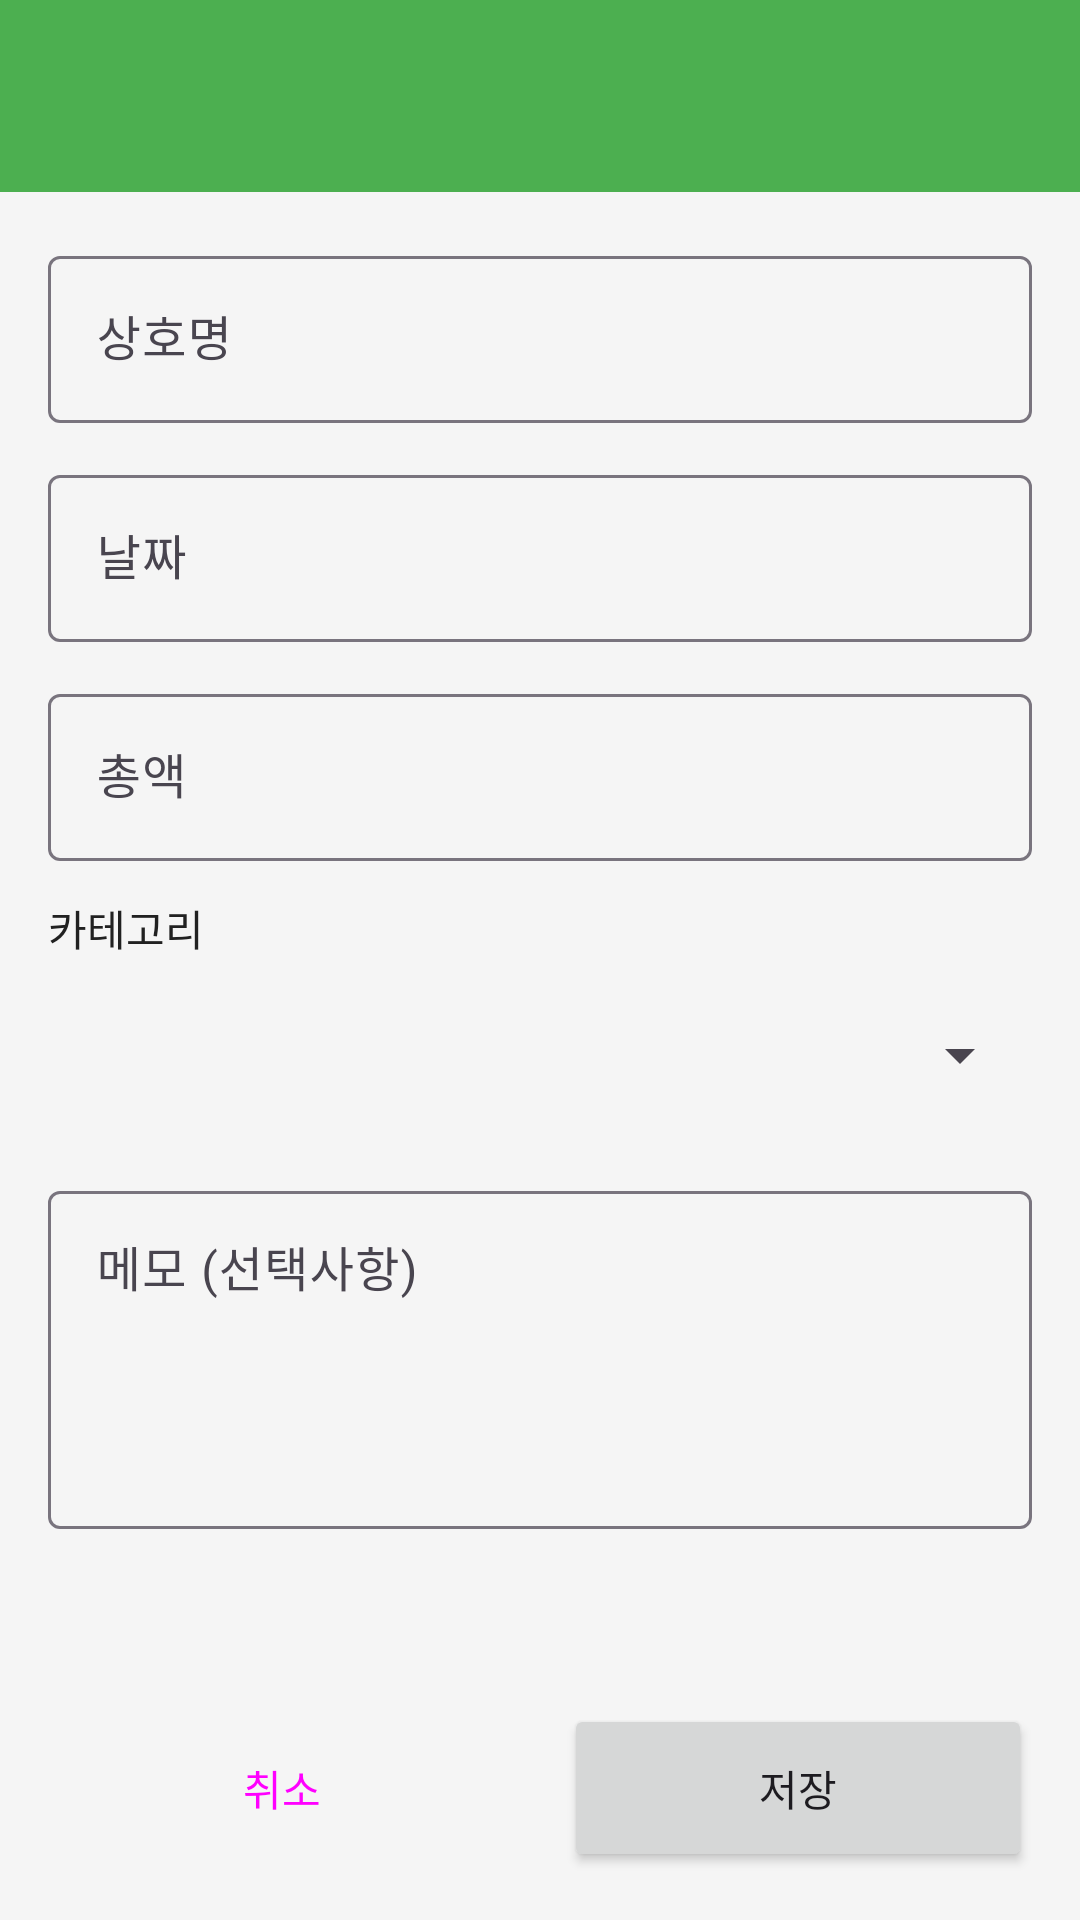

Write the Android layout XML for this screen, with the resource values it uses.
<!-- AndroidManifest.xml: activity theme Theme.SaveMate -->
<!-- res/layout/activity_edit_receipt.xml -->
<?xml version="1.0" encoding="utf-8"?>
<LinearLayout xmlns:android="http://schemas.android.com/apk/res/android"
    xmlns:app="http://schemas.android.com/apk/res-auto"
    android:layout_width="match_parent"
    android:layout_height="match_parent"
    android:orientation="vertical">

    <com.google.android.material.appbar.MaterialToolbar
        android:id="@+id/toolbar"
        android:layout_width="match_parent"
        android:layout_height="?attr/actionBarSize"
        android:background="@color/primary"
        android:elevation="4dp"
        app:titleTextColor="@color/white" />

    <ScrollView
        android:layout_width="match_parent"
        android:layout_height="0dp"
        android:layout_weight="1"
        android:fillViewport="true">

        <LinearLayout
            android:layout_width="match_parent"
            android:layout_height="wrap_content"
            android:orientation="vertical"
            android:padding="16dp">

            
            <com.google.android.material.textfield.TextInputLayout
                android:layout_width="match_parent"
                android:layout_height="wrap_content"
                android:layout_marginBottom="12dp"
                android:hint="@string/confirm_store_name"
                app:boxBackgroundMode="outline">

                <com.google.android.material.textfield.TextInputEditText
                    android:id="@+id/et_store_name"
                    android:layout_width="match_parent"
                    android:layout_height="wrap_content"
                    android:inputType="text"
                    android:maxLines="1" />

            </com.google.android.material.textfield.TextInputLayout>

            
            <com.google.android.material.textfield.TextInputLayout
                android:layout_width="match_parent"
                android:layout_height="wrap_content"
                android:layout_marginBottom="12dp"
                android:hint="@string/confirm_date"
                app:boxBackgroundMode="outline">

                <com.google.android.material.textfield.TextInputEditText
                    android:id="@+id/et_date"
                    android:layout_width="match_parent"
                    android:layout_height="wrap_content"
                    android:inputType="date"
                    android:maxLines="1" />

            </com.google.android.material.textfield.TextInputLayout>

            
            <com.google.android.material.textfield.TextInputLayout
                android:layout_width="match_parent"
                android:layout_height="wrap_content"
                android:layout_marginBottom="12dp"
                android:hint="@string/confirm_total_amount"
                app:boxBackgroundMode="outline"
                app:suffixText="원">

                <com.google.android.material.textfield.TextInputEditText
                    android:id="@+id/et_total_amount"
                    android:layout_width="match_parent"
                    android:layout_height="wrap_content"
                    android:inputType="number"
                    android:maxLines="1" />

            </com.google.android.material.textfield.TextInputLayout>

            
            <TextView
                android:layout_width="wrap_content"
                android:layout_height="wrap_content"
                android:layout_marginBottom="8dp"
                android:text="카테고리"
                android:textColor="@color/text_primary"
                android:textSize="14sp" />

            <Spinner
                android:id="@+id/spinner_category"
                android:layout_width="match_parent"
                android:layout_height="wrap_content"
                android:layout_marginBottom="16dp"
                android:minHeight="48dp"
                android:padding="12dp" />

            
            <com.google.android.material.textfield.TextInputLayout
                android:layout_width="match_parent"
                android:layout_height="wrap_content"
                android:layout_marginBottom="24dp"
                android:hint="메모 (선택사항)"
                app:boxBackgroundMode="outline">

                <com.google.android.material.textfield.TextInputEditText
                    android:id="@+id/et_memo"
                    android:layout_width="match_parent"
                    android:layout_height="wrap_content"
                    android:gravity="top"
                    android:inputType="textMultiLine"
                    android:lines="4"
                    android:maxLines="6" />

            </com.google.android.material.textfield.TextInputLayout>

        </LinearLayout>

    </ScrollView>

    
    <LinearLayout
        android:layout_width="match_parent"
        android:layout_height="wrap_content"
        android:orientation="horizontal"
        android:padding="16dp"
        android:weightSum="2">

        <Button
            android:id="@+id/btn_cancel"
            android:layout_width="0dp"
            android:layout_height="56dp"
            android:layout_marginEnd="8dp"
            android:layout_weight="1"
            android:text="@string/confirm_cancel"
            style="@style/Widget.Material3.Button.OutlinedButton" />

        <Button
            android:id="@+id/btn_save"
            android:layout_width="0dp"
            android:layout_height="56dp"
            android:layout_marginStart="8dp"
            android:layout_weight="1"
            android:text="@string/confirm_save" />

    </LinearLayout>

</LinearLayout>
<!-- resources referenced by this layout -->
<resources>
  <color name="primary">#4CAF50</color>
  <color name="text_primary">#212121</color>
  <color name="white">#FFFFFF</color>
  <string name="confirm_cancel">취소</string>
  <string name="confirm_date">날짜</string>
  <string name="confirm_save">저장</string>
  <string name="confirm_store_name">상호명</string>
  <string name="confirm_total_amount">총액</string>
  <style name="Theme.SaveMate" parent="Base.Theme.SaveMate" />
  <style name="Base.Theme.SaveMate" parent="Theme.Material3.Light.NoActionBar">
          <item name="colorPrimary">@color/primary</item>
          <item name="colorPrimaryVariant">@color/primary_dark</item>
          <item name="colorOnPrimary">@color/white</item>
  
          <item name="colorSecondary">@color/accent</item>
          <item name="colorSecondaryVariant">@color/accent</item>
          <item name="colorOnSecondary">@color/white</item>
  
          <item name="android:colorBackground">@color/background</item>
          <item name="colorSurface">@color/surface</item>
  
          <item name="colorError">@color/error</item>
  
          <item name="android:statusBarColor">@color/primary</item>
          <item name="android:windowLightStatusBar">false</item>
      </style>
  <color name="primary_dark">#388E3C</color>
  <color name="accent">#FF9800</color>
  <color name="background">#F5F5F5</color>
  <color name="surface">#FFFFFF</color>
  <color name="error">#F44336</color>
</resources>
